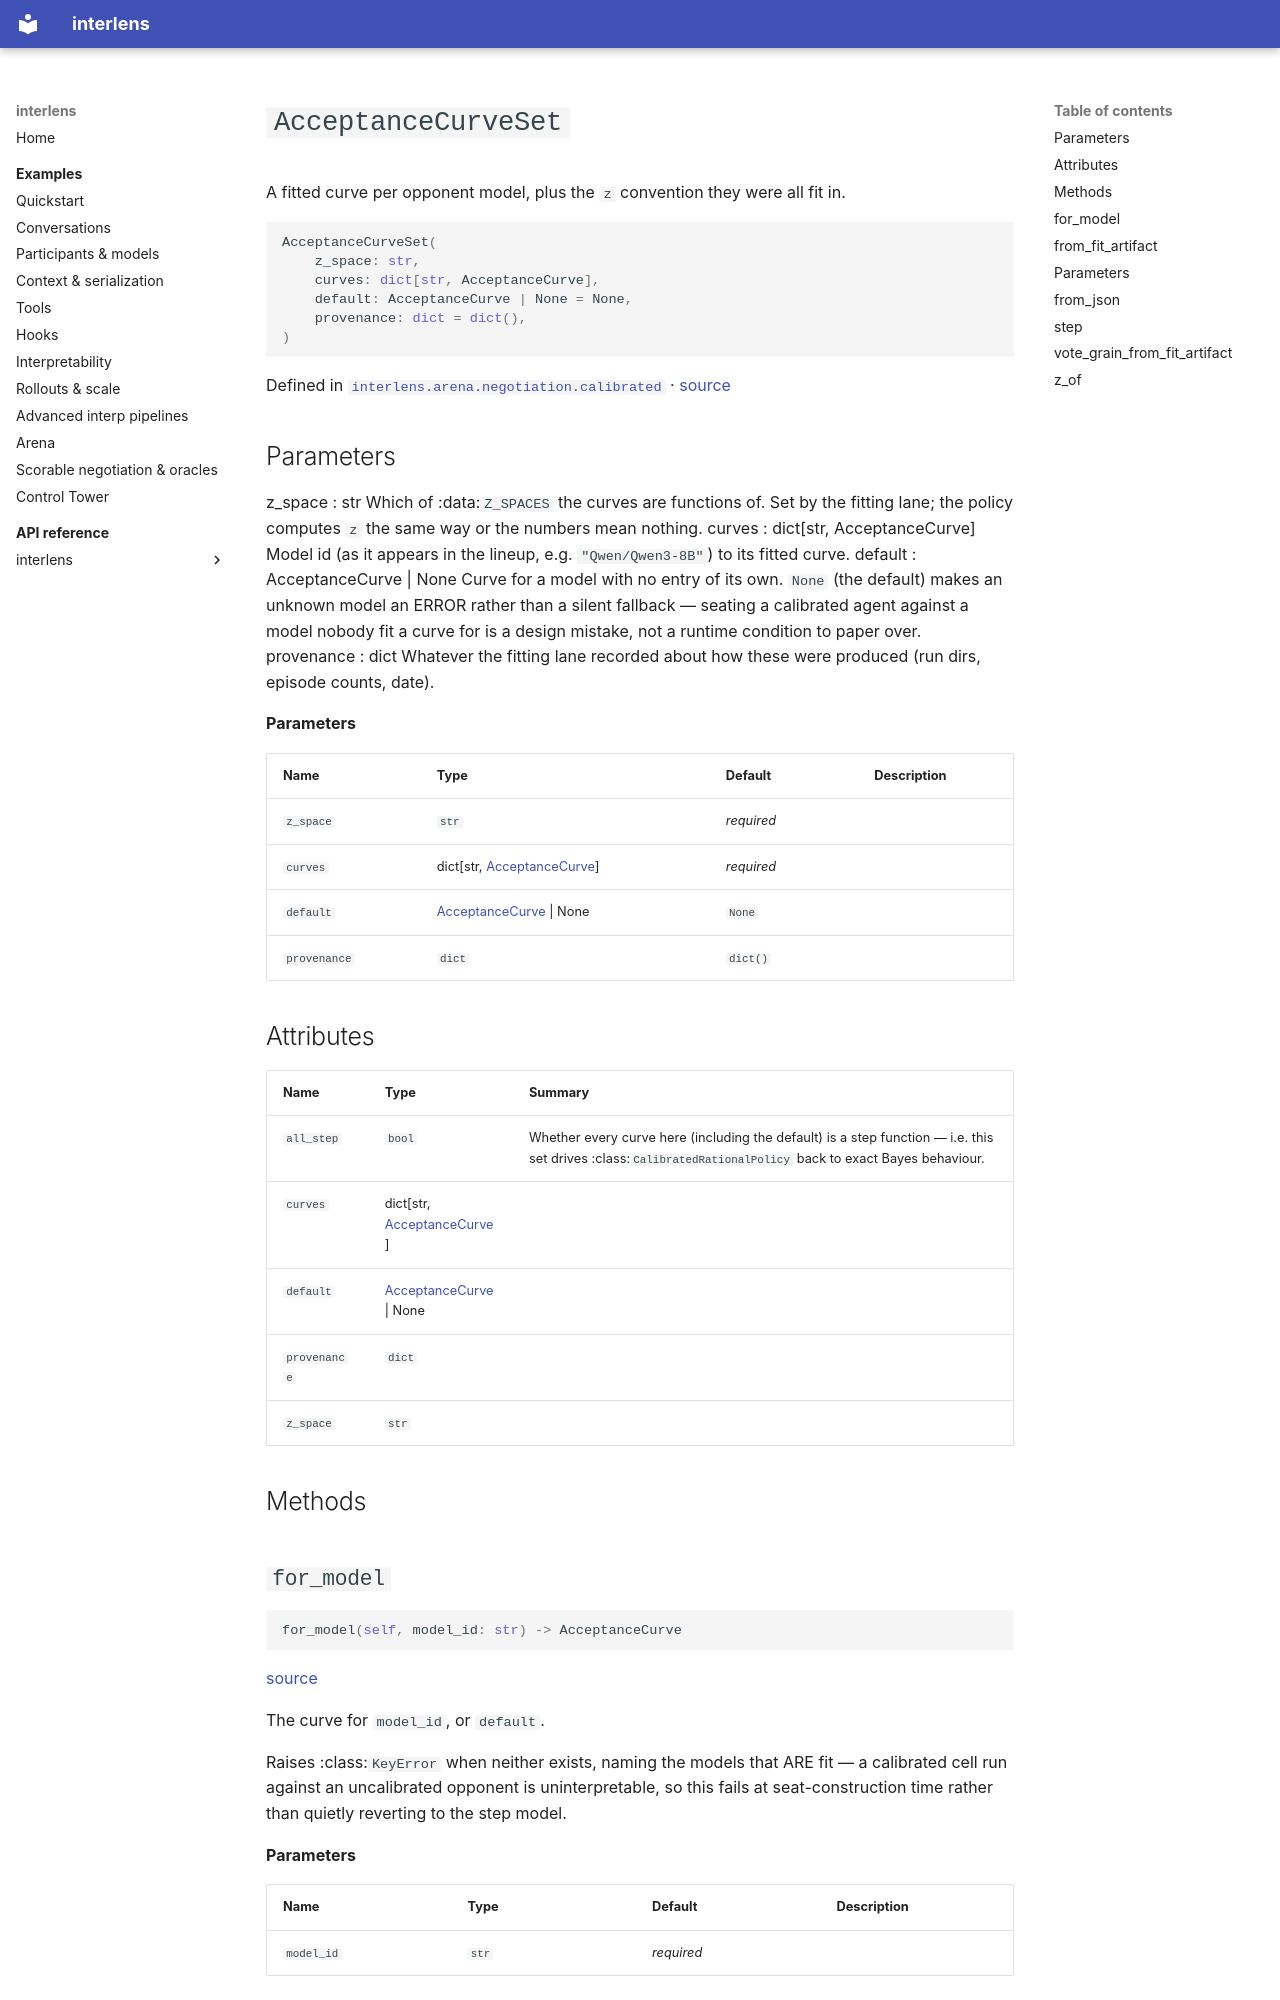

repository: Sid-MB/interlens · page: reference/interlens/arena/negotiation/calibrated/AcceptanceCurveSet/index.html · generator: mkdocs

# `AcceptanceCurveSet`

A fitted curve per opponent model, plus the `z` convention they were all fit in.

```python
AcceptanceCurveSet(
	z_space: str,
	curves: dict[str, AcceptanceCurve],
	default: AcceptanceCurve | None = None,
	provenance: dict = dict(),
)
```

Defined in [`interlens.arena.negotiation.calibrated`](index.md) · [source](https://github.com/Sid-MB/interlens/blob/main/src/interlens/arena/negotiation/calibrated.py#L257-L453)

Parameters
----------
z_space : str
    Which of :data:`Z_SPACES` the curves are functions of. Set by the fitting lane; the policy computes
    `z` the same way or the numbers mean nothing.
curves : dict[str, AcceptanceCurve]
    Model id (as it appears in the lineup, e.g. `"Qwen/Qwen3-8B"`) to its fitted curve.
default : AcceptanceCurve | None
    Curve for a model with no entry of its own. `None` (the default) makes an unknown model an ERROR
    rather than a silent fallback — seating a calibrated agent against a model nobody fit a curve for is a
    design mistake, not a runtime condition to paper over.
provenance : dict
    Whatever the fitting lane recorded about how these were produced (run dirs, episode counts, date).

**Parameters**

| Name | Type | Default | Description |
|---|---|---|---|
| `z_space` | `str` | *required* |  |
| `curves` | dict[str, [AcceptanceCurve](AcceptanceCurve.md)] | *required* |  |
| `default` | [AcceptanceCurve](AcceptanceCurve.md) \| None | `None` |  |
| `provenance` | `dict` | `dict()` |  |

## Attributes {#attributes}

| Name | Type | Summary |
|---|---|---|
| `all_step` | `bool` | Whether every curve here (including the default) is a step function — i.e. this set drives :class:`CalibratedRationalPolicy` back to exact Bayes behaviour. |
| `curves` | dict[str, [AcceptanceCurve](AcceptanceCurve.md)] |  |
| `default` | [AcceptanceCurve](AcceptanceCurve.md) \| None |  |
| `provenance` | `dict` |  |
| `z_space` | `str` |  |

## Methods {#methods}

## `for_model` {#for_model}

```python
for_model(self, model_id: str) -> AcceptanceCurve
```

[source](https://github.com/Sid-MB/interlens/blob/main/src/interlens/arena/negotiation/calibrated.py#L292-L301)

The curve for `model_id`, or `default`.

Raises :class:`KeyError` when neither exists, naming the
models that ARE fit — a calibrated cell run against an uncalibrated opponent is uninterpretable, so
this fails at seat-construction time rather than quietly reverting to the step model.

**Parameters**

| Name | Type | Default | Description |
|---|---|---|---|
| `model_id` | `str` | *required* |  |
